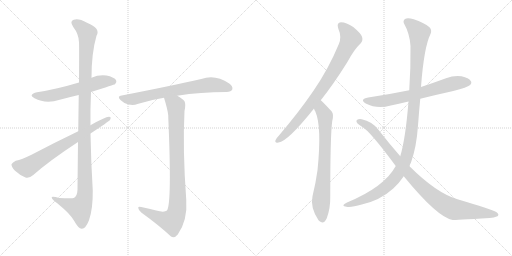
t = 0.00 s
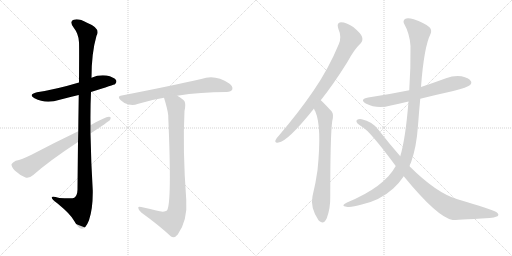
t = 1.89 s
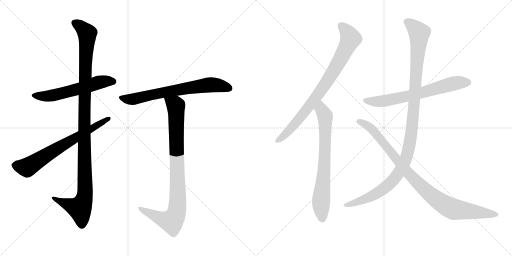
t = 3.78 s
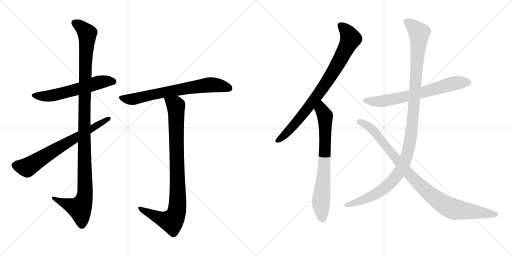
t = 5.66 s
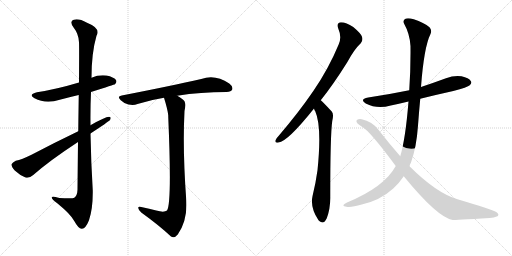
t = 7.55 s
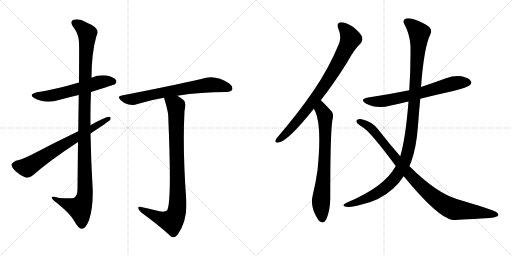
t = 9.44 s

The animated SVG that drew these frames (rendered in a browser with its animation timeline set to each time). Animation: 10 CSS @keyframes rules; one cycle of 9.44 s.

<svg version="1.1" viewBox="0 0 2048 1024" xmlns="http://www.w3.org/2000/svg">
  <g stroke="lightgray" stroke-dasharray="1,1" stroke-width="1" transform="scale(4, 4)">
    <line x1="0" y1="0" x2="256" y2="256"></line>
    <line x1="256" y1="0" x2="0" y2="256"></line>
    <line x1="128" y1="0" x2="128" y2="256"></line>
    <line x1="0" y1="128" x2="256" y2="128"></line>
    <line x1="256" y1="0" x2="512" y2="256"></line>
    <line x1="512" y1="0" x2="256" y2="256"></line>
    <line x1="384" y1="0" x2="384" y2="256"></line>
    <line x1="256" y1="128" x2="512" y2="128"></line>
  </g>
<g transform="scale(1, -1) translate(0, -850)">
   <style type="text/css">
    @keyframes keyframes0 {
      from {
       stroke: black;
       stroke-dashoffset: 579;
       stroke-width: 128;
       }
       65% {
       animation-timing-function: step-end;
       stroke: black;
       stroke-dashoffset: 0;
       stroke-width: 128;
       }
       to {
       stroke: black;
       stroke-width: 1024;
       }
       }
       #make-me-a-hanzi-animation-0 {
         animation: keyframes0 0.721191s both;
         animation-delay: 0.000000s;
         animation-timing-function: linear;
       }
    @keyframes keyframes1 {
      from {
       stroke: black;
       stroke-dashoffset: 1135;
       stroke-width: 128;
       }
       79% {
       animation-timing-function: step-end;
       stroke: black;
       stroke-dashoffset: 0;
       stroke-width: 128;
       }
       to {
       stroke: black;
       stroke-width: 1024;
       }
       }
       #make-me-a-hanzi-animation-1 {
         animation: keyframes1 1.173665s both;
         animation-delay: 0.721191s;
         animation-timing-function: linear;
       }
    @keyframes keyframes2 {
      from {
       stroke: black;
       stroke-dashoffset: 688;
       stroke-width: 128;
       }
       69% {
       animation-timing-function: step-end;
       stroke: black;
       stroke-dashoffset: 0;
       stroke-width: 128;
       }
       to {
       stroke: black;
       stroke-width: 1024;
       }
       }
       #make-me-a-hanzi-animation-2 {
         animation: keyframes2 0.809896s both;
         animation-delay: 1.894857s;
         animation-timing-function: linear;
       }
    @keyframes keyframes3 {
      from {
       stroke: black;
       stroke-dashoffset: 695;
       stroke-width: 128;
       }
       69% {
       animation-timing-function: step-end;
       stroke: black;
       stroke-dashoffset: 0;
       stroke-width: 128;
       }
       to {
       stroke: black;
       stroke-width: 1024;
       }
       }
       #make-me-a-hanzi-animation-3 {
         animation: keyframes3 0.815592s both;
         animation-delay: 2.704753s;
         animation-timing-function: linear;
       }
    @keyframes keyframes4 {
      from {
       stroke: black;
       stroke-dashoffset: 906;
       stroke-width: 128;
       }
       75% {
       animation-timing-function: step-end;
       stroke: black;
       stroke-dashoffset: 0;
       stroke-width: 128;
       }
       to {
       stroke: black;
       stroke-width: 1024;
       }
       }
       #make-me-a-hanzi-animation-4 {
         animation: keyframes4 0.987305s both;
         animation-delay: 3.520345s;
         animation-timing-function: linear;
       }
    @keyframes keyframes5 {
      from {
       stroke: black;
       stroke-dashoffset: 823;
       stroke-width: 128;
       }
       73% {
       animation-timing-function: step-end;
       stroke: black;
       stroke-dashoffset: 0;
       stroke-width: 128;
       }
       to {
       stroke: black;
       stroke-width: 1024;
       }
       }
       #make-me-a-hanzi-animation-5 {
         animation: keyframes5 0.919759s both;
         animation-delay: 4.507650s;
         animation-timing-function: linear;
       }
    @keyframes keyframes6 {
      from {
       stroke: black;
       stroke-dashoffset: 725;
       stroke-width: 128;
       }
       70% {
       animation-timing-function: step-end;
       stroke: black;
       stroke-dashoffset: 0;
       stroke-width: 128;
       }
       to {
       stroke: black;
       stroke-width: 1024;
       }
       }
       #make-me-a-hanzi-animation-6 {
         animation: keyframes6 0.840007s both;
         animation-delay: 5.427409s;
         animation-timing-function: linear;
       }
    @keyframes keyframes7 {
      from {
       stroke: black;
       stroke-dashoffset: 674;
       stroke-width: 128;
       }
       69% {
       animation-timing-function: step-end;
       stroke: black;
       stroke-dashoffset: 0;
       stroke-width: 128;
       }
       to {
       stroke: black;
       stroke-width: 1024;
       }
       }
       #make-me-a-hanzi-animation-7 {
         animation: keyframes7 0.798503s both;
         animation-delay: 6.267415s;
         animation-timing-function: linear;
       }
    @keyframes keyframes8 {
      from {
       stroke: black;
       stroke-dashoffset: 1150;
       stroke-width: 128;
       }
       79% {
       animation-timing-function: step-end;
       stroke: black;
       stroke-dashoffset: 0;
       stroke-width: 128;
       }
       to {
       stroke: black;
       stroke-width: 1024;
       }
       }
       #make-me-a-hanzi-animation-8 {
         animation: keyframes8 1.185872s both;
         animation-delay: 7.065918s;
         animation-timing-function: linear;
       }
    @keyframes keyframes9 {
      from {
       stroke: black;
       stroke-dashoffset: 949;
       stroke-width: 128;
       }
       76% {
       animation-timing-function: step-end;
       stroke: black;
       stroke-dashoffset: 0;
       stroke-width: 128;
       }
       to {
       stroke: black;
       stroke-width: 1024;
       }
       }
       #make-me-a-hanzi-animation-9 {
         animation: keyframes9 1.022298s both;
         animation-delay: 8.251790s;
         animation-timing-function: linear;
       }
</style>
<path d="M 364 482 Q 458 512 460 513 Q 469 522 464 530 Q 455 542 426 548 Q 395 552 366 539 L 316 520 Q 226 493 148 481 Q 111 472 138 457 Q 183 433 239 451 Q 276 461 315 470 L 364 482 Z" fill="lightgray"></path> 
<path d="M 312 282 Q 311 197 310 91 Q 309 67 297 59 Q 291 55 237 58 Q 204 68 207 59 Q 208 52 229 37 Q 284 -8 297 -34 Q 313 -64 327 -65 Q 342 -66 356 -31 Q 372 15 371 88 Q 364 202 362 316 L 362 349 Q 361 416 364 482 L 366 539 Q 366 638 386 707 Q 404 737 348 759 Q 314 778 295 771 Q 277 765 293 742 Q 315 714 316 681 Q 317 663 316 520 L 315 470 Q 314 409 313 325 L 312 282 Z" fill="lightgray"></path> 
<path d="M 362 316 Q 432 362 440 370 Q 447 383 436 383 Q 421 383 362 349 L 313 325 Q 213 277 126 231 Q 87 212 63 207 Q 50 201 46 193 Q 45 183 59 168 Q 78 150 102 140 Q 117 136 133 150 Q 199 208 312 282 L 362 316 Z" fill="lightgray"></path> 
<path d="M 709 467 Q 802 482 906 482 Q 925 483 929 492 Q 933 504 917 516 Q 860 555 805 534 Q 687 507 487 468 Q 466 465 483 449 Q 496 436 514 432 Q 535 428 550 434 Q 599 450 656 459 L 709 467 Z" fill="lightgray"></path> 
<path d="M 625 8 Q 598 15 565 22 Q 552 26 553 18 Q 554 9 565 0 Q 637 -52 684 -96 Q 697 -105 711 -88 Q 751 -31 745 51 Q 730 252 738 406 Q 744 434 738 445 Q 731 455 709 467 C 684 483 647 488 656 459 Q 671 411 673 388 Q 673 385 673 382 Q 688 37 668 8 Q 656 -1 625 8 Z" fill="lightgray"></path> 
<path d="M 1283 449 Q 1334 513 1389 601 Q 1417 653 1443 677 Q 1453 689 1448 703 Q 1444 716 1413 742 Q 1385 761 1364 761 Q 1345 760 1353 736 Q 1368 702 1355 673 Q 1315 576 1254 487 Q 1196 402 1115 307 Q 1105 297 1102 289 Q 1098 277 1114 280 Q 1151 284 1256 416 L 1283 449 Z" fill="lightgray"></path> 
<path d="M 1256 416 Q 1257 410 1261 405 Q 1288 344 1270 169 Q 1263 118 1250 65 Q 1240 20 1274 -31 Q 1275 -31 1277 -34 Q 1295 -50 1307 -23 Q 1322 17 1321 64 Q 1321 311 1329 366 Q 1336 393 1327 404 Q 1288 446 1283 449 C 1261 469 1244 443 1256 416 Z" fill="lightgray"></path> 
<path d="M 1681 455 Q 1745 471 1813 486 Q 1871 501 1879 509 Q 1889 518 1883 526 Q 1876 538 1846 545 Q 1815 549 1784 537 Q 1735 519 1684 502 L 1637 489 Q 1559 473 1473 460 Q 1436 453 1463 436 Q 1509 412 1563 428 Q 1597 435 1634 444 L 1681 455 Z" fill="lightgray"></path> 
<path d="M 1583 186 Q 1538 102 1388 40 Q 1375 34 1373 29 Q 1374 25 1386 23 Q 1404 19 1447 32 Q 1520 48 1573 96 Q 1597 118 1615 145 L 1638 185 Q 1639 192 1644 200 Q 1666 261 1672 348 Q 1676 403 1681 455 L 1684 502 Q 1696 662 1722 714 Q 1729 729 1718 741 Q 1696 760 1655 773 Q 1630 780 1620 774 Q 1610 767 1617 754 Q 1639 715 1642 666 Q 1643 576 1637 489 L 1634 444 Q 1622 294 1601 225 L 1583 186 Z" fill="lightgray"></path> 
<path d="M 1615 145 Q 1750 -20 1811 -30 Q 1817 -30 1959 -22 Q 1975 -21 1990 -15 Q 1999 -8 1985 2 Q 1967 12 1830 53 Q 1745 78 1638 185 L 1601 225 Q 1558 274 1512 333 Q 1488 364 1447 373 Q 1437 376 1427 370 Q 1423 363 1430 356 Q 1439 349 1448 343 Q 1478 328 1583 186 L 1615 145 Z" fill="lightgray"></path> 
      <clipPath id="make-me-a-hanzi-clip-0">
      <path d="M 364 482 Q 458 512 460 513 Q 469 522 464 530 Q 455 542 426 548 Q 395 552 366 539 L 316 520 Q 226 493 148 481 Q 111 472 138 457 Q 183 433 239 451 Q 276 461 315 470 L 364 482 Z" fill="lightgray"></path>
      </clipPath>
      <path clip-path="url(#make-me-a-hanzi-clip-0)" d="M 140 470 L 163 465 L 212 468 L 405 523 L 455 522 " fill="none" id="make-me-a-hanzi-animation-0" stroke-dasharray="451 902" stroke-linecap="round"></path>

      <clipPath id="make-me-a-hanzi-clip-1">
      <path d="M 312 282 Q 311 197 310 91 Q 309 67 297 59 Q 291 55 237 58 Q 204 68 207 59 Q 208 52 229 37 Q 284 -8 297 -34 Q 313 -64 327 -65 Q 342 -66 356 -31 Q 372 15 371 88 Q 364 202 362 316 L 362 349 Q 361 416 364 482 L 366 539 Q 366 638 386 707 Q 404 737 348 759 Q 314 778 295 771 Q 277 765 293 742 Q 315 714 316 681 Q 317 663 316 520 L 315 470 Q 314 409 313 325 L 312 282 Z" fill="lightgray"></path>
      </clipPath>
      <path clip-path="url(#make-me-a-hanzi-clip-1)" d="M 301 756 L 318 748 L 349 716 L 337 410 L 338 63 L 317 17 L 213 57 " fill="none" id="make-me-a-hanzi-animation-1" stroke-dasharray="1007 2014" stroke-linecap="round"></path>

      <clipPath id="make-me-a-hanzi-clip-2">
      <path d="M 362 316 Q 432 362 440 370 Q 447 383 436 383 Q 421 383 362 349 L 313 325 Q 213 277 126 231 Q 87 212 63 207 Q 50 201 46 193 Q 45 183 59 168 Q 78 150 102 140 Q 117 136 133 150 Q 199 208 312 282 L 362 316 Z" fill="lightgray"></path>
      </clipPath>
      <path clip-path="url(#make-me-a-hanzi-clip-2)" d="M 57 190 L 108 180 L 434 375 " fill="none" id="make-me-a-hanzi-animation-2" stroke-dasharray="560 1120" stroke-linecap="round"></path>

      <clipPath id="make-me-a-hanzi-clip-3">
      <path d="M 709 467 Q 802 482 906 482 Q 925 483 929 492 Q 933 504 917 516 Q 860 555 805 534 Q 687 507 487 468 Q 466 465 483 449 Q 496 436 514 432 Q 535 428 550 434 Q 599 450 656 459 L 709 467 Z" fill="lightgray"></path>
      </clipPath>
      <path clip-path="url(#make-me-a-hanzi-clip-3)" d="M 485 459 L 532 453 L 607 472 L 841 511 L 917 497 " fill="none" id="make-me-a-hanzi-animation-3" stroke-dasharray="567 1134" stroke-linecap="round"></path>

      <clipPath id="make-me-a-hanzi-clip-4">
      <path d="M 625 8 Q 598 15 565 22 Q 552 26 553 18 Q 554 9 565 0 Q 637 -52 684 -96 Q 697 -105 711 -88 Q 751 -31 745 51 Q 730 252 738 406 Q 744 434 738 445 Q 731 455 709 467 C 684 483 647 488 656 459 Q 671 411 673 388 Q 673 385 673 382 Q 688 37 668 8 Q 656 -1 625 8 Z" fill="lightgray"></path>
      </clipPath>
      <path clip-path="url(#make-me-a-hanzi-clip-4)" d="M 664 451 L 693 436 L 704 420 L 708 8 L 687 -35 L 642 -24 L 560 16 " fill="none" id="make-me-a-hanzi-animation-4" stroke-dasharray="778 1556" stroke-linecap="round"></path>

      <clipPath id="make-me-a-hanzi-clip-5">
      <path d="M 1283 449 Q 1334 513 1389 601 Q 1417 653 1443 677 Q 1453 689 1448 703 Q 1444 716 1413 742 Q 1385 761 1364 761 Q 1345 760 1353 736 Q 1368 702 1355 673 Q 1315 576 1254 487 Q 1196 402 1115 307 Q 1105 297 1102 289 Q 1098 277 1114 280 Q 1151 284 1256 416 L 1283 449 Z" fill="lightgray"></path>
      </clipPath>
      <path clip-path="url(#make-me-a-hanzi-clip-5)" d="M 1364 746 L 1390 720 L 1402 696 L 1360 609 L 1319 540 L 1233 418 L 1147 318 L 1112 289 " fill="none" id="make-me-a-hanzi-animation-5" stroke-dasharray="695 1390" stroke-linecap="round"></path>

      <clipPath id="make-me-a-hanzi-clip-6">
      <path d="M 1256 416 Q 1257 410 1261 405 Q 1288 344 1270 169 Q 1263 118 1250 65 Q 1240 20 1274 -31 Q 1275 -31 1277 -34 Q 1295 -50 1307 -23 Q 1322 17 1321 64 Q 1321 311 1329 366 Q 1336 393 1327 404 Q 1288 446 1283 449 C 1261 469 1244 443 1256 416 Z" fill="lightgray"></path>
      </clipPath>
      <path clip-path="url(#make-me-a-hanzi-clip-6)" d="M 1281 442 L 1287 410 L 1300 387 L 1301 366 L 1297 170 L 1284 43 L 1290 -22 " fill="none" id="make-me-a-hanzi-animation-6" stroke-dasharray="597 1194" stroke-linecap="round"></path>

      <clipPath id="make-me-a-hanzi-clip-7">
      <path d="M 1681 455 Q 1745 471 1813 486 Q 1871 501 1879 509 Q 1889 518 1883 526 Q 1876 538 1846 545 Q 1815 549 1784 537 Q 1735 519 1684 502 L 1637 489 Q 1559 473 1473 460 Q 1436 453 1463 436 Q 1509 412 1563 428 Q 1597 435 1634 444 L 1681 455 Z" fill="lightgray"></path>
      </clipPath>
      <path clip-path="url(#make-me-a-hanzi-clip-7)" d="M 1465 449 L 1488 444 L 1537 446 L 1683 478 L 1813 516 L 1873 519 " fill="none" id="make-me-a-hanzi-animation-7" stroke-dasharray="546 1092" stroke-linecap="round"></path>

      <clipPath id="make-me-a-hanzi-clip-8">
      <path d="M 1583 186 Q 1538 102 1388 40 Q 1375 34 1373 29 Q 1374 25 1386 23 Q 1404 19 1447 32 Q 1520 48 1573 96 Q 1597 118 1615 145 L 1638 185 Q 1639 192 1644 200 Q 1666 261 1672 348 Q 1676 403 1681 455 L 1684 502 Q 1696 662 1722 714 Q 1729 729 1718 741 Q 1696 760 1655 773 Q 1630 780 1620 774 Q 1610 767 1617 754 Q 1639 715 1642 666 Q 1643 576 1637 489 L 1634 444 Q 1622 294 1601 225 L 1583 186 Z" fill="lightgray"></path>
      </clipPath>
      <path clip-path="url(#make-me-a-hanzi-clip-8)" d="M 1628 763 L 1654 744 L 1677 715 L 1650 358 L 1640 279 L 1623 214 L 1592 153 L 1541 99 L 1466 55 L 1380 27 " fill="none" id="make-me-a-hanzi-animation-8" stroke-dasharray="1022 2044" stroke-linecap="round"></path>

      <clipPath id="make-me-a-hanzi-clip-9">
      <path d="M 1615 145 Q 1750 -20 1811 -30 Q 1817 -30 1959 -22 Q 1975 -21 1990 -15 Q 1999 -8 1985 2 Q 1967 12 1830 53 Q 1745 78 1638 185 L 1601 225 Q 1558 274 1512 333 Q 1488 364 1447 373 Q 1437 376 1427 370 Q 1423 363 1430 356 Q 1439 349 1448 343 Q 1478 328 1583 186 L 1615 145 Z" fill="lightgray"></path>
      </clipPath>
      <path clip-path="url(#make-me-a-hanzi-clip-9)" d="M 1435 364 L 1485 336 L 1656 133 L 1716 76 L 1777 31 L 1815 13 L 1983 -8 " fill="none" id="make-me-a-hanzi-animation-9" stroke-dasharray="821 1642" stroke-linecap="round"></path>

</g>
</svg>
